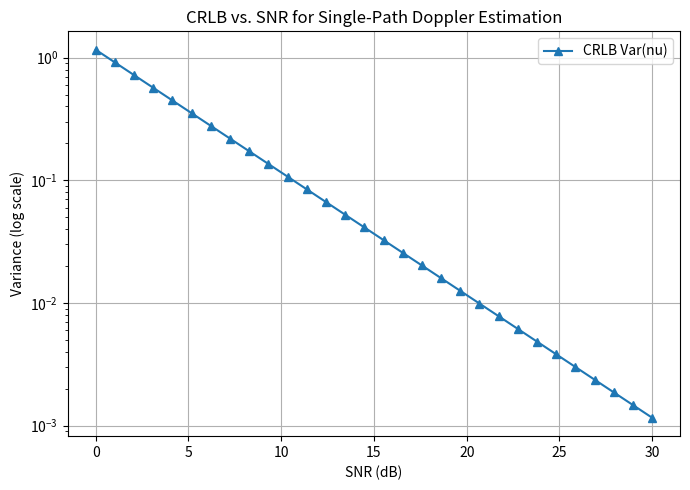

Generate this figure with matplotlib:
#!/usr/bin/env python3
# -*- coding: utf-8 -*-

import numpy as np
import matplotlib.pyplot as plt


def crlb_single_path_doppler(N, T, sigma2, alpha, nu):
    """
    计算单径情形下(复增益 + 多普勒)参数的CRLB。

    参数说明:
    ----------
    N      : 观测样本数
    T      : 每个采样点的时间间隔
    sigma2 : 噪声方差
    alpha  : 路径复增益 (complex)
    nu     : 多普勒频移(浮点, 单位Hz或归一化频偏)

    返回:
    ----------
    crlb : shape=(3,) 的numpy数组
       [Var(Re(alpha)), Var(Im(alpha)), Var(nu)]
    """
    # 构造观测序列下，对参数 (Re(α), Im(α), ν) 的雅可比矩阵
    n_idx = np.arange(N)
    exp_part = np.exp(1j * 2.0 * np.pi * nu * n_idx * T)

    # J(n, paramIndex)，paramIndex＝0:Re(alpha),1:Im(alpha),2:nu
    # 先用复数形式，再展开成实数域
    J = np.zeros((N, 3), dtype=np.complex128)
    # 对 Re(alpha)
    J[:, 0] = exp_part
    # 对 Im(alpha)
    J[:, 1] = 1j * exp_part
    # 对 nu
    # partial wrt nu => alpha * j*2π*n*T * exp(j*2π*nu*n*T)
    J[:, 2] = alpha * (1j * 2.0 * np.pi * n_idx * T) * exp_part

    # 实数展开(2N x 3)
    # row前N行为实部, 后N行为虚部
    J_real = np.vstack((np.real(J), np.imag(J)))  # shape=(2N,3)

    # 费舍尔信息矩阵(FIM) = (1 / sigma^2) * (J_real^T @ J_real)
    FIM = (1.0 / sigma2) * (J_real.T @ J_real)  # shape=(3,3)
    CRLB_matrix = np.linalg.inv(FIM)  # shape=(3,3)

    # 返回对角线: [Var(Re(alpha)), Var(Im(alpha)), Var(nu)]
    return np.diag(CRLB_matrix)


def main():
    # 参数设置
    N = 64  # 观测点数
    T = 1e-3  # 采样间隔(1ms)
    alpha = 1.0 + 1.0j  # 路径复增益
    nu = 10.0  # 多普勒(Hz)，可根据需要修改

    # SNR范围(dB)
    snr_db_list = np.linspace(0, 30, 30)  # 0~30 dB，共16个点

    # 用于保存计算结果
    var_re_alpha = []
    var_im_alpha = []
    var_nu = []

    for snr_db in snr_db_list:
        # 根据 SNR 计算噪声方差:
        # SNR = 10^(SNR_dB/10) = (信号功率) / (噪声功率)
        # 若假定信号功率 ~ |alpha|^2，则 sigma^2 = |alpha|^2 / SNR_(线性)
        snr_linear = 10.0 ** (snr_db / 10.0)
        signal_power = np.abs(alpha) ** 2  # 这里仅作为演示，实际可根据系统定义调整
        sigma2 = signal_power / snr_linear

        crlb = crlb_single_path_doppler(N, T, sigma2, alpha, nu)

        var_re_alpha.append(crlb[0])
        var_im_alpha.append(crlb[1])
        var_nu.append(crlb[2])

    # 转numpy便于绘图
    var_re_alpha = np.array(var_re_alpha)
    var_im_alpha = np.array(var_im_alpha)
    var_nu = np.array(var_nu)
    
    # 绘图
    plt.figure(figsize=(7, 5))

    # 使用对数刻度(可选)
    plt.semilogy(snr_db_list, var_nu, '^-', label='CRLB Var(nu)')

    plt.xlabel("SNR (dB)")
    plt.ylabel("Variance (log scale)")
    plt.title("CRLB vs. SNR for Single-Path Doppler Estimation")
    plt.grid(True)
    plt.legend()
    plt.tight_layout()
    plt.show()


if __name__ == "__main__":
    main()